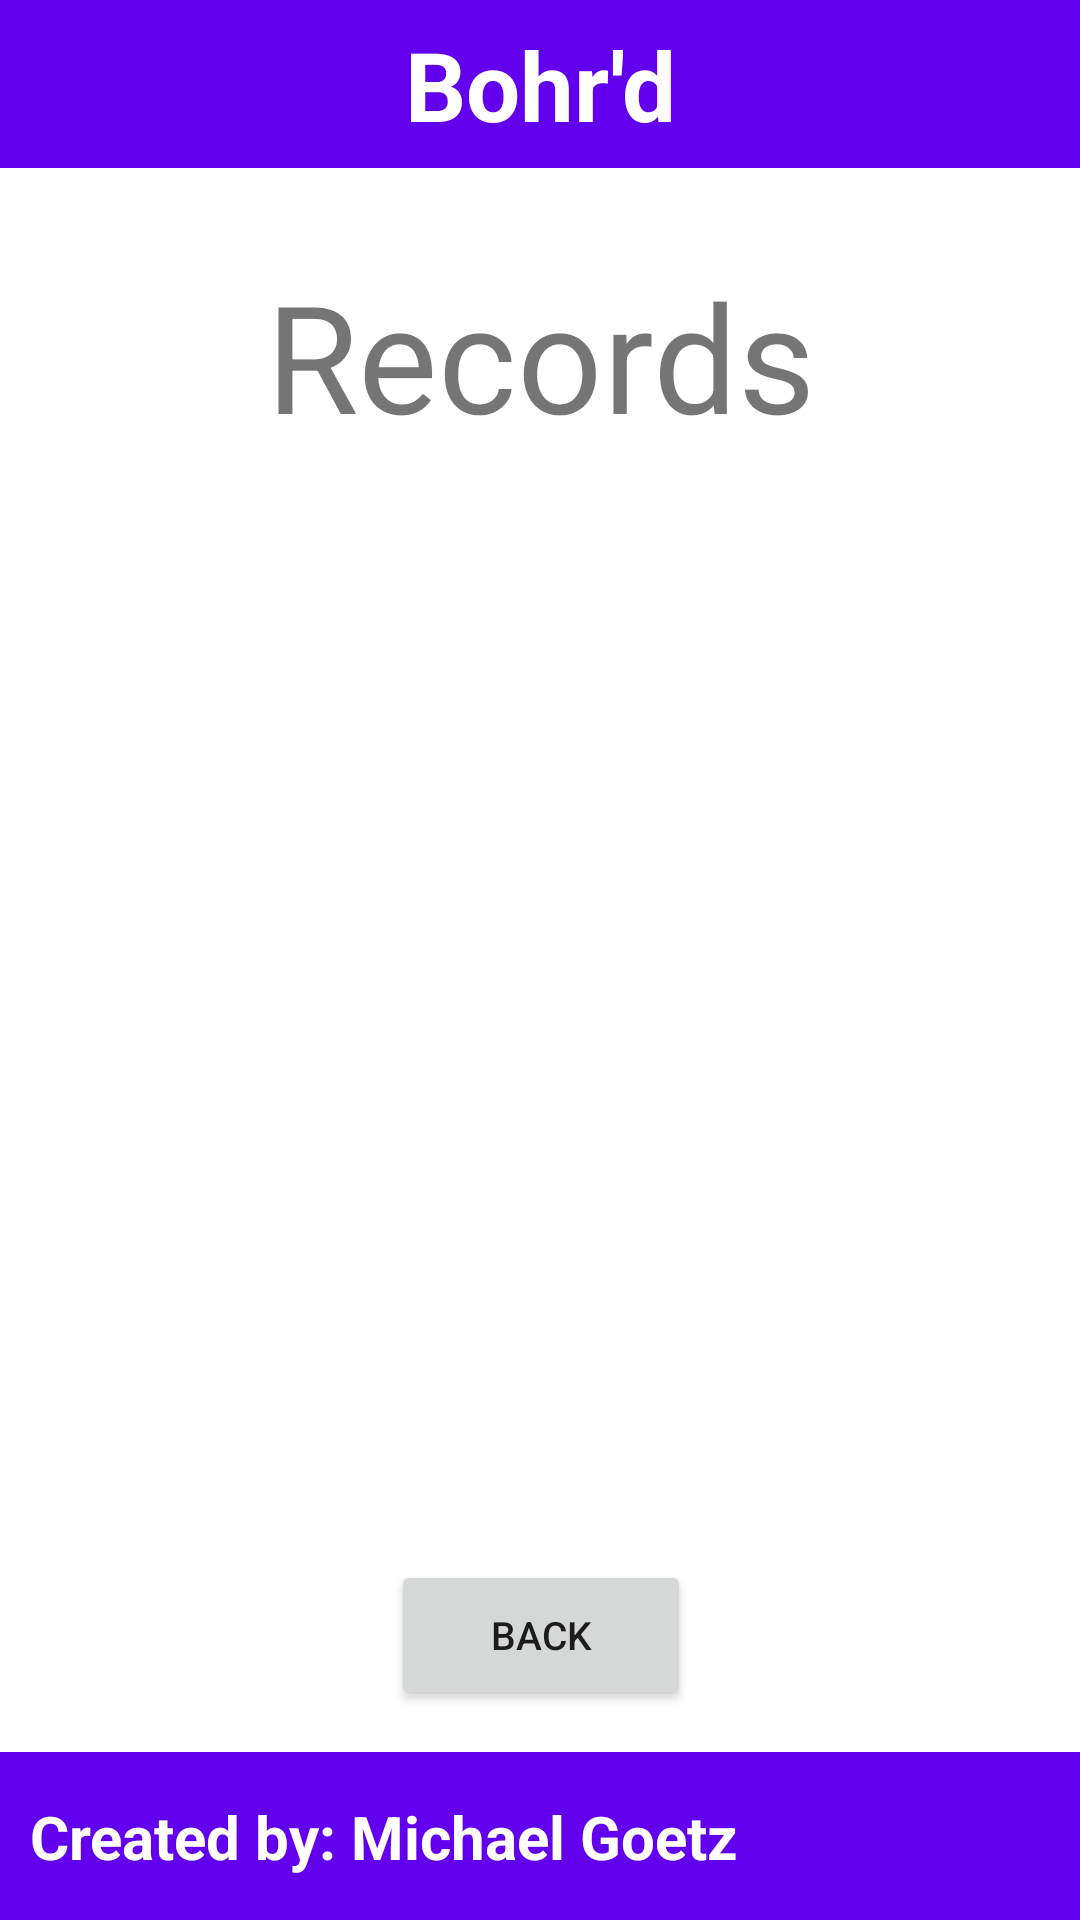

This screen was rendered from an Android layout file. Write that file and the resources it references.
<!-- AndroidManifest.xml: application theme Theme.Bohrd -->
<!-- res/layout/activity_records.xml -->
<?xml version="1.0" encoding="utf-8"?>

<androidx.constraintlayout.widget.ConstraintLayout xmlns:android="http://schemas.android.com/apk/res/android"
    xmlns:app="http://schemas.android.com/apk/res-auto"
    xmlns:tools="http://schemas.android.com/tools"
    android:layout_width="match_parent"
    android:layout_height="match_parent"
    tools:context=".RecordsActivity">

    <com.google.android.material.appbar.AppBarLayout
        android:layout_width="0dp"
        android:layout_height="wrap_content"
        app:layout_constraintTop_toTopOf="parent"
        app:layout_constraintStart_toStartOf="parent"
        app:layout_constraintEnd_toEndOf="parent">

        <androidx.constraintlayout.widget.ConstraintLayout
            android:layout_width="match_parent"
            android:layout_height="match_parent">

            <androidx.appcompat.widget.Toolbar
                android:id="@+id/toolbar"
                android:layout_width="match_parent"
                android:layout_height="wrap_content"
                android:background="?attr/colorPrimary"
                android:minHeight="?attr/actionBarSize"
                android:theme="?attr/actionBarTheme"
                app:layout_constraintEnd_toEndOf="parent"
                app:layout_constraintStart_toStartOf="parent"
                app:layout_constraintTop_toTopOf="parent" />

            <TextView
                android:id="@+id/header_title"
                android:layout_width="wrap_content"
                android:layout_height="wrap_content"
                android:text="@string/app_name"
                android:textColor="@color/white"
                android:textSize="32sp"
                android:textStyle="bold"
                app:layout_constraintStart_toStartOf="parent"
                app:layout_constraintBottom_toBottomOf="parent"
                app:layout_constraintEnd_toEndOf="parent"
                app:layout_constraintTop_toTopOf="parent" />

        </androidx.constraintlayout.widget.ConstraintLayout>

    </com.google.android.material.appbar.AppBarLayout>

    <TextView
        android:layout_width="wrap_content"
        android:layout_height="wrap_content"
        android:layout_marginTop="85dp"
        android:id="@+id/title"
        android:text="@string/records_title"
        android:textSize="50sp"
        app:layout_constraintEnd_toEndOf="parent"
        app:layout_constraintStart_toStartOf="parent"
        app:layout_constraintTop_toTopOf="parent" />

    <LinearLayout
        android:layout_width="wrap_content"
        android:layout_height="wrap_content"
        android:orientation="vertical"
        app:layout_constraintStart_toStartOf="parent"
        app:layout_constraintBottom_toBottomOf="parent"
        app:layout_constraintEnd_toEndOf="parent"
        app:layout_constraintTop_toTopOf="parent">

        <TextView
            android:layout_width="wrap_content"
            android:layout_height="wrap_content"
            android:id="@+id/records_1st"
            android:textSize="25sp"
            app:layout_constraintBottom_toBottomOf="parent"
            app:layout_constraintEnd_toEndOf="parent"
            app:layout_constraintStart_toStartOf="parent"
            app:layout_constraintTop_toTopOf="parent" />

        <TextView
            android:layout_width="wrap_content"
            android:layout_height="wrap_content"
            android:id="@+id/records_2nd"
            android:textSize="25sp"
            app:layout_constraintEnd_toEndOf="parent"
            app:layout_constraintStart_toStartOf="parent"
            app:layout_constraintTop_toBottomOf="@+id/records_1st" />

        <TextView
            android:layout_width="wrap_content"
            android:layout_height="wrap_content"
            android:id="@+id/records_3rd"
            android:textSize="25sp"
            app:layout_constraintEnd_toEndOf="parent"
            app:layout_constraintStart_toStartOf="parent"
            app:layout_constraintTop_toBottomOf="@+id/records_2nd" />

        <TextView
            android:layout_width="wrap_content"
            android:layout_height="wrap_content"
            android:id="@+id/records_4th"
            android:textSize="25sp"
            app:layout_constraintEnd_toEndOf="parent"
            app:layout_constraintStart_toStartOf="parent"
            app:layout_constraintTop_toBottomOf="@+id/records_3rd" />

        <TextView
            android:layout_width="wrap_content"
            android:layout_height="wrap_content"
            android:id="@+id/records_5th"
            android:textSize="25sp"
            app:layout_constraintEnd_toEndOf="parent"
            app:layout_constraintStart_toStartOf="parent"
            app:layout_constraintTop_toBottomOf="@+id/records_4th" />

    </LinearLayout>

    <Button
        android:id="@+id/records_back_button"
        android:layout_width="100dp"
        android:layout_height="50dp"
        android:layout_marginBottom="70dp"
        android:text="@string/records_back"
        android:textAlignment="center"
        android:textSize="13sp"
        app:layout_constraintBottom_toBottomOf="@+id/footerbarlayout"
        app:layout_constraintStart_toStartOf="@+id/title"
        app:layout_constraintEnd_toEndOf="@+id/title"/>

    <com.google.android.material.appbar.AppBarLayout
        android:id="@+id/footerbarlayout"
        android:layout_width="0dp"
        android:layout_height="wrap_content"
        app:layout_constraintBottom_toBottomOf="parent"
        app:layout_constraintStart_toStartOf="parent"
        app:layout_constraintEnd_toEndOf="parent">

        <androidx.constraintlayout.widget.ConstraintLayout
            android:layout_width="match_parent"
            android:layout_height="match_parent">

            <androidx.appcompat.widget.Toolbar
                android:id="@+id/footerbar"
                android:layout_width="match_parent"
                android:layout_height="wrap_content"
                android:background="?attr/colorPrimary"
                android:minHeight="?attr/actionBarSize"
                android:theme="?attr/actionBarTheme"
                app:layout_constraintEnd_toEndOf="parent"
                app:layout_constraintTop_toTopOf="parent" />

            <TextView
                android:id="@+id/footer_title"
                android:layout_width="wrap_content"
                android:layout_height="wrap_content"
                android:text="@string/author"
                android:textColor="@color/white"
                android:textSize="20sp"
                android:textStyle="bold"
                android:layout_margin="10dp"
                app:layout_constraintStart_toStartOf="parent"
                app:layout_constraintBottom_toBottomOf="parent"
                app:layout_constraintTop_toTopOf="parent" />

        </androidx.constraintlayout.widget.ConstraintLayout>

    </com.google.android.material.appbar.AppBarLayout>

</androidx.constraintlayout.widget.ConstraintLayout>
<!-- resources referenced by this layout -->
<resources>
  <string name="app_name">Bohr\'d</string>
  <string name="author">Created by: Michael Goetz</string>
  <string name="records_back">Back</string>
  <string name="records_title">Records</string>
  <style name="Theme.Bohrd" parent="Theme.MaterialComponents.DayNight.NoActionBar">
          
          <item name="colorPrimary">@color/purple_500</item>
          <item name="colorPrimaryVariant">@color/purple_700</item>
          <item name="colorOnPrimary">@color/white</item>
          
          <item name="colorSecondary">@color/teal_200</item>
          <item name="colorSecondaryVariant">@color/teal_700</item>
          <item name="colorOnSecondary">@color/black</item>
          
          <item name="android:statusBarColor">?attr/colorPrimaryVariant</item>
          
      </style>
  <!-- not gathered from this repository: default colours our renderer supplied (Android Studio template values) -->
  <color name="purple_500">#FF6200EE</color>
  <color name="purple_700">#FF3700B3</color>
  <color name="teal_200">#FF03DAC5</color>
  <color name="teal_700">#FF018786</color>
  <color name="black">#FF000000</color>
  <color name="white">#FFFFFFFF</color>
</resources>
